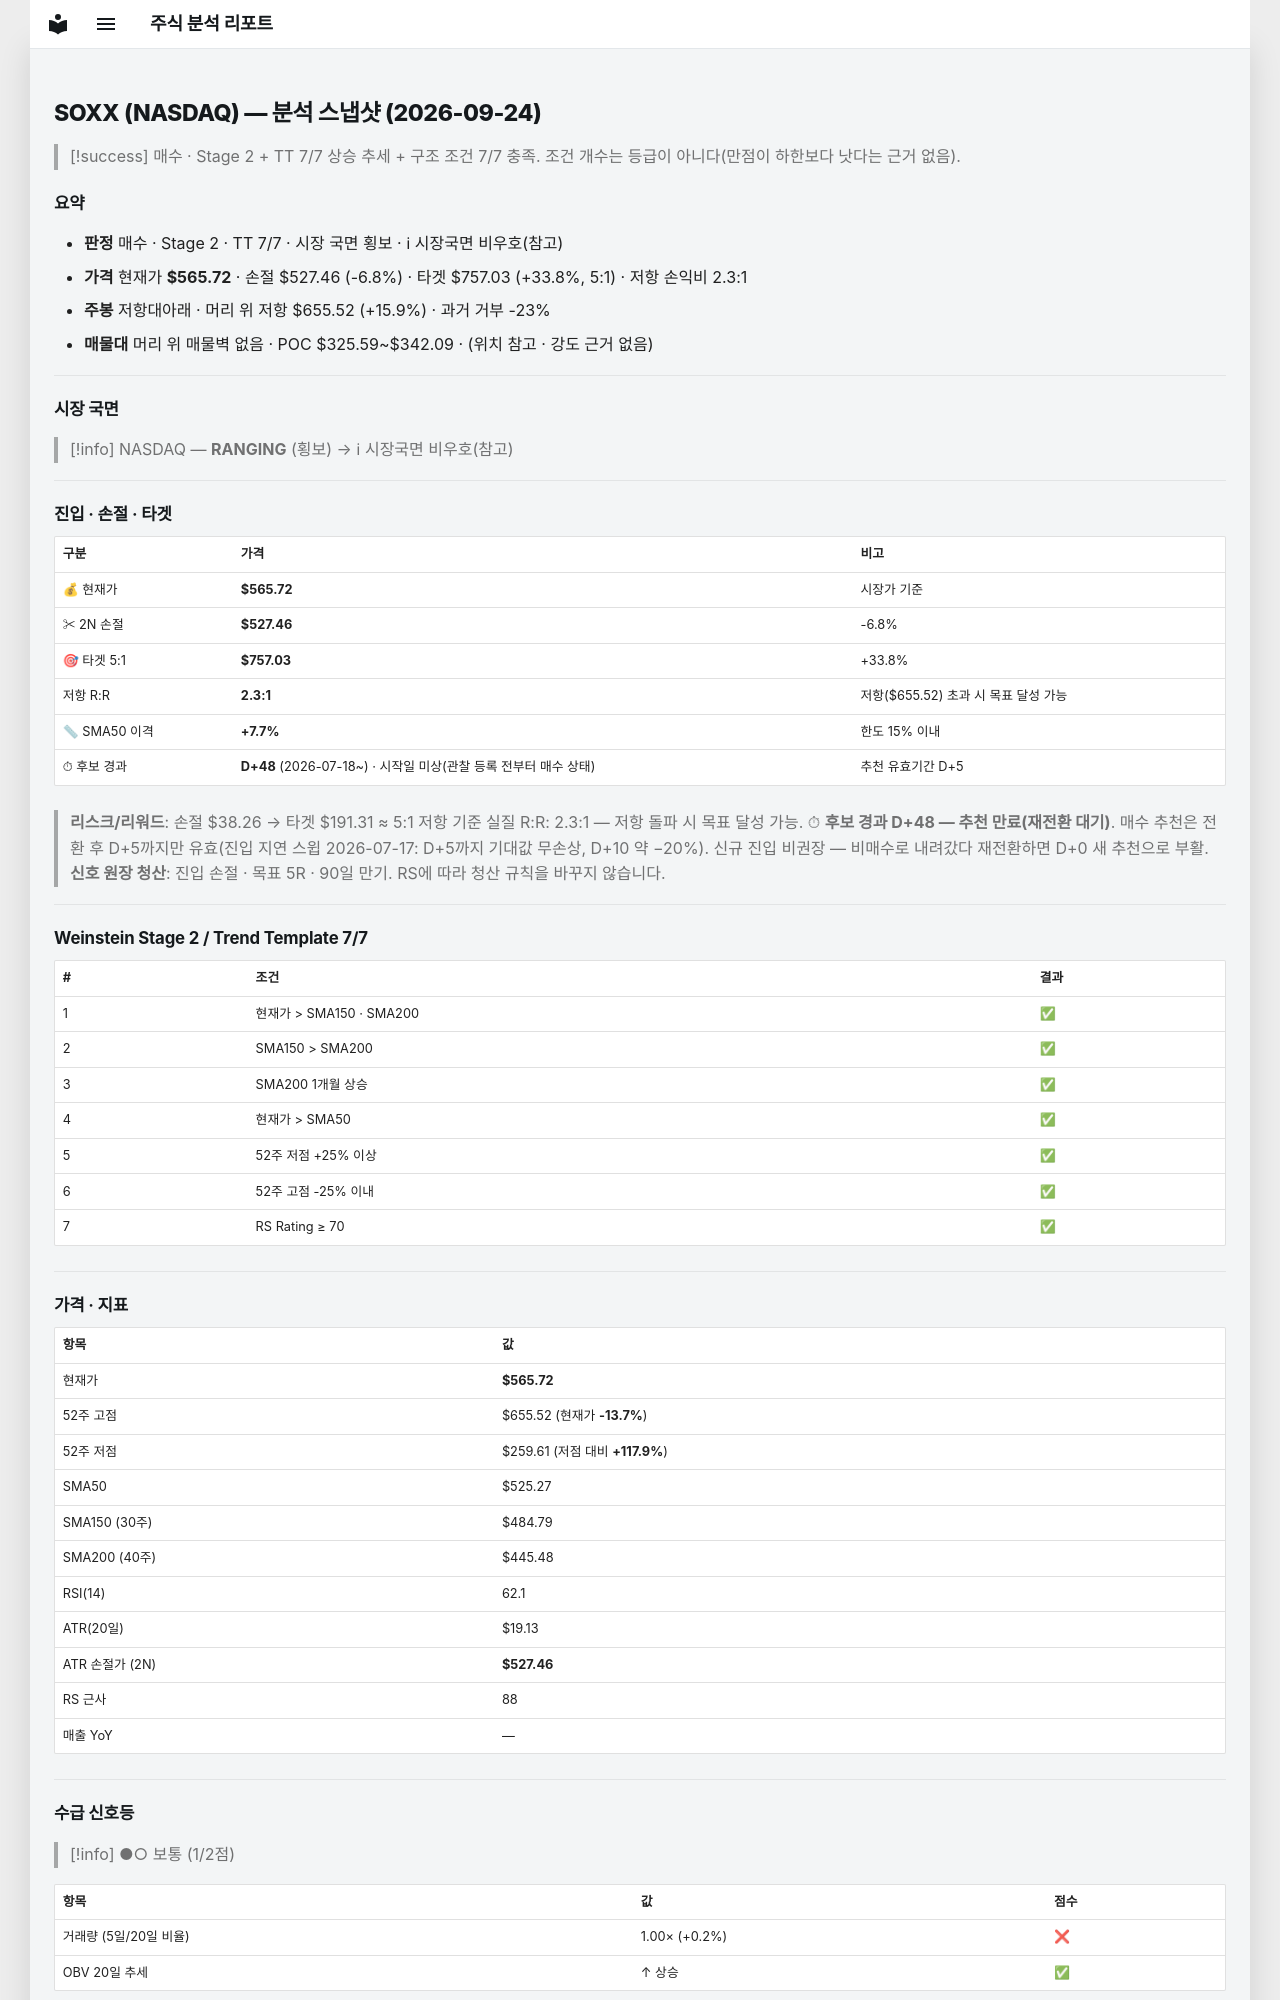

repository: soloandco/stock-reports · page: snapshots/SOXX-2026-09-24/index.html · generator: mkdocs

---
type: analysis-snapshot
title: SOXX 분석 스냅샷
ticker: SOXX
market: NASDAQ
created: 2026-09-24
updated: 2026-09-24
bar-date: 2026-09-23
verdict: 매수후보
real-rr: 2.35
sma50-gap-pct: 7.7
candidate-days: 48
candidate-since: 2026-07-18
candidate-start-unknown: true
weekly-position: 저항대아래
weekly-overhead-price: 655.52
weekly-overhead-pct: 15.9
stage: 2
trend-template-score: 7
tt-max: 7
price: 565.719970703125
stop-price: 527.4579847127053
market-regime: RANGING
supply-demand-score: 1/2
supply-demand-label: 보통
status: tracking
tags:
  - stock-agent
  - watchlist
  - SOXX
  - analysis
related:
  - "[[analysis-template]]"
---

# SOXX (NASDAQ) — 분석 스냅샷 (2026-09-24)

> [!success] 매수 · Stage 2 + TT 7/7
> 상승 추세 + 구조 조건 7/7 충족. 조건 개수는 등급이 아니다(만점이 하한보다 낫다는 근거 없음).

## 요약

- **판정** 매수 · Stage 2 · TT 7/7 · 시장 국면 횡보 · ℹ 시장국면 비우호(참고)
- **가격** 현재가 **$565.72** · 손절 $527.46 (-6.8%) · 타겟 $757.03 (+33.8%, 5:1) · 저항 손익비 2.3:1
- **주봉** 저항대아래 · 머리 위 저항 $655.52 (+15.9%) · 과거 거부 -23%
- **매물대** 머리 위 매물벽 없음 · POC $325.59~$342.09 · (위치 참고 · 강도 근거 없음)

---

## 시장 국면

> [!info] NASDAQ — **RANGING** (횡보) → ℹ 시장국면 비우호(참고)

---

## 진입 · 손절 · 타겟

| 구분 | 가격 | 비고 |
|------|------|------|
| 💰 현재가 | **$565.72** | 시장가 기준 |
| ✂ 2N 손절 | **$527.46** | -6.8% |
| 🎯 타겟 5:1 | **$757.03** | +33.8% |
| 저항 R:R | **2.3:1** | 저항($655.52) 초과 시 목표 달성 가능 |
| 📏 SMA50 이격 | **+7.7%** | 한도 15% 이내 |
| ⏱ 후보 경과 | **D+48** (2026-07-18~) · 시작일 미상(관찰 등록 전부터 매수 상태) | 추천 유효기간 D+5 |

> **리스크/리워드**: 손절 $38.26 → 타겟 $191.31 ≈ 5:1
> 저항 기준 실질 R:R: 2.3:1 — 저항 돌파 시 목표 달성 가능.
> ⏱ **후보 경과 D+48 — 추천 만료(재전환 대기)**. 매수 추천은 전환 후 D+5까지만 유효(진입 지연 스윕 2026-07-17: D+5까지 기대값 무손상, D+10 약 −20%). 신규 진입 비권장 — 비매수로 내려갔다 재전환하면 D+0 새 추천으로 부활.
> **신호 원장 청산**: 진입 손절 · 목표 5R · 90일 만기. RS에 따라 청산 규칙을 바꾸지 않습니다.

---

## Weinstein Stage 2 / Trend Template 7/7

| # | 조건 | 결과 |
|---|------|------|
| 1 | 현재가 > SMA150 · SMA200 | ✅ |
| 2 | SMA150 > SMA200 | ✅ |
| 3 | SMA200 1개월 상승 | ✅ |
| 4 | 현재가 > SMA50 | ✅ |
| 5 | 52주 저점 +25% 이상 | ✅ |
| 6 | 52주 고점 -25% 이내 | ✅ |
| 7 | RS Rating ≥ 70 | ✅ |

---

## 가격 · 지표

| 항목 | 값 |
|------|---|
| 현재가 | **$565.72** |
| 52주 고점 | $655.52 (현재가 **-13.7%**) |
| 52주 저점 | $259.61 (저점 대비 **+117.9%**) |
| SMA50 | $525.27 |
| SMA150 (30주) | $484.79 |
| SMA200 (40주) | $445.48 |
| RSI(14) | 62.1 |
| ATR(20일) | $19.13 |
| ATR 손절가 (2N) | **$527.46** |
| RS 근사 | 88 |
| 매출 YoY | — |

---
## 수급 신호등

> [!info] ●○ 보통 (1/2점)

| 항목 | 값 | 점수 |
|------|------|------|
| 거래량 (5일/20일 비율) | 1.00× (+0.2%) | ❌ |
| OBV 20일 추세 | ↑ 상승 | ✅ |

> **판독법**: 거래량이 20일 평균보다 20% 이상 많고 OBV(온밸런스볼륨)가 상승 중이면 매집 수급이 강한 것으로 판단합니다.

---
